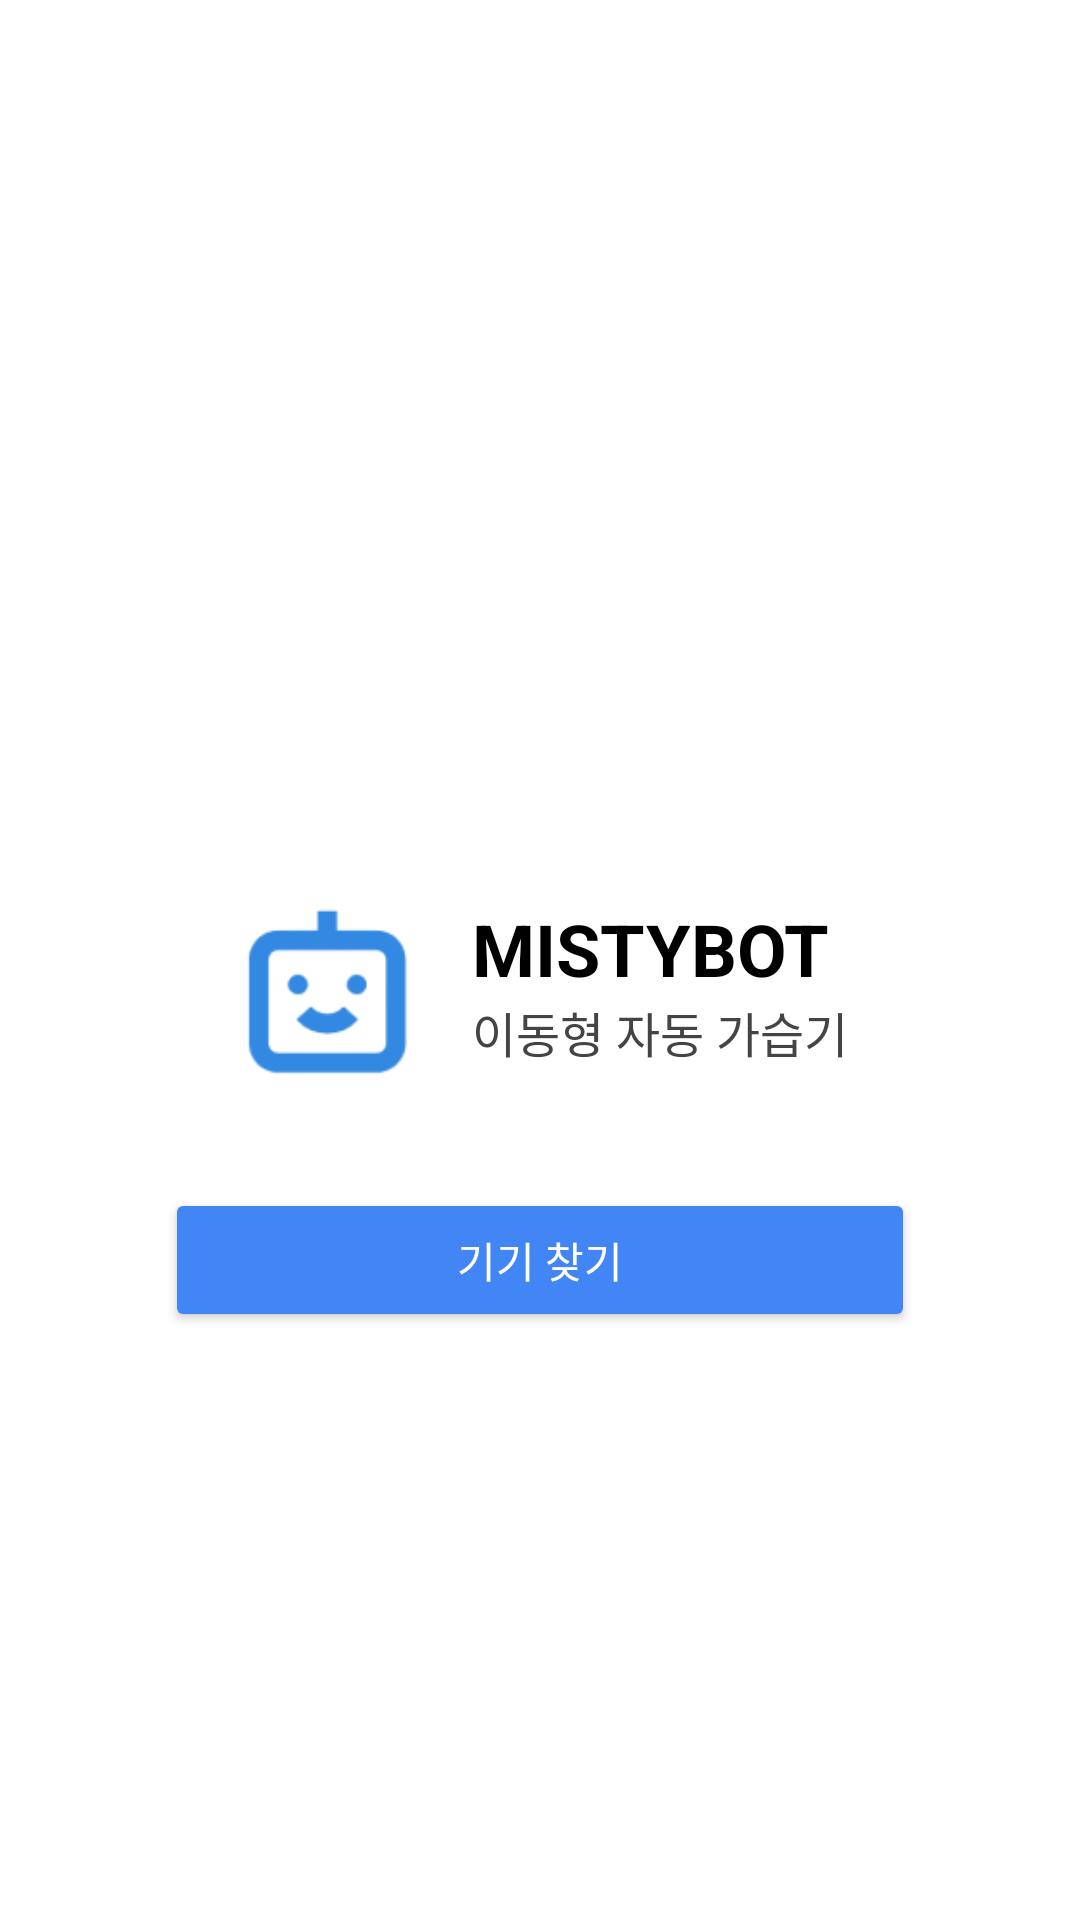

Android layout source for this screen:
<!-- AndroidManifest.xml: application theme Theme.MistyBot -->
<!-- res/layout/activity_main.xml -->
<?xml version="1.0" encoding="utf-8"?>
<androidx.constraintlayout.widget.ConstraintLayout xmlns:android="http://schemas.android.com/apk/res/android"
    xmlns:app="http://schemas.android.com/apk/res-auto"
    xmlns:tools="http://schemas.android.com/tools"
    android:layout_width="match_parent"
    android:layout_height="match_parent"
    android:background="@color/white"
    tools:context=".MainActivity">

    <LinearLayout
        android:id="@+id/logoAndTextLayout"
        android:layout_width="wrap_content"
        android:layout_height="wrap_content"
        android:layout_marginTop="300dp"
        android:orientation="horizontal"
        app:layout_constraintEnd_toEndOf="parent"
        app:layout_constraintStart_toStartOf="parent"
        app:layout_constraintTop_toTopOf="parent">

        <ImageView
            android:id="@+id/logoImage"
            android:layout_width="64dp"
            android:layout_height="64dp"
            android:contentDescription="@string/logo_description"
            android:src="@drawable/logo" />

        <LinearLayout
            android:id="@+id/textLayout"
            android:layout_width="wrap_content"
            android:layout_height="wrap_content"
            android:layout_marginStart="16dp"
            android:orientation="vertical">

            <TextView
                android:id="@+id/appName"
                android:layout_width="wrap_content"
                android:layout_height="wrap_content"
                android:text="@string/app_name"
                android:textColor="#000000"
                android:textSize="24sp"
                android:textStyle="bold" />

            <TextView
                android:id="@+id/subText"
                android:layout_width="wrap_content"
                android:layout_height="wrap_content"
                android:text="@string/sub_text"
                android:textColor="#444444"
                android:textSize="16sp" />
        </LinearLayout>
    </LinearLayout>

    <Button
        android:id="@+id/findDeviceButton"
        android:layout_width="250dp"
        android:layout_height="wrap_content"
        android:layout_marginTop="32dp"
        android:backgroundTint="#4285F4"
        android:text="@string/find_device"
        android:textColor="#FFFFFF"
        app:layout_constraintEnd_toEndOf="parent"
        app:layout_constraintStart_toStartOf="parent"
        app:layout_constraintTop_toBottomOf="@id/logoAndTextLayout" />
</androidx.constraintlayout.widget.ConstraintLayout>
<!-- resources referenced by this layout -->
<resources>
  <color name="white">#FFFFFFFF</color>
  <!-- drawable logo: png bitmap (drawable, 3436 bytes) -->
  <string name="app_name">MISTYBOT</string>
  <string name="find_device">기기 찾기</string>
  <string name="logo_description">MistyBot 로고</string>
  <string name="sub_text">이동형 자동 가습기</string>
  <style name="Theme.MistyBot" parent="Base.Theme.MistyBot" />
  <style name="Base.Theme.MistyBot" parent="Theme.Material3.DayNight.NoActionBar">
          
          
      </style>
</resources>
